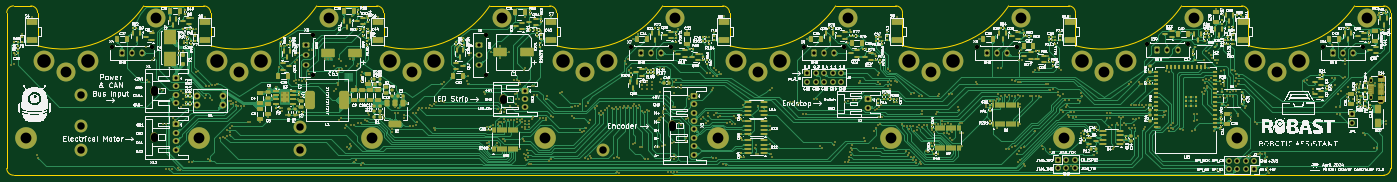
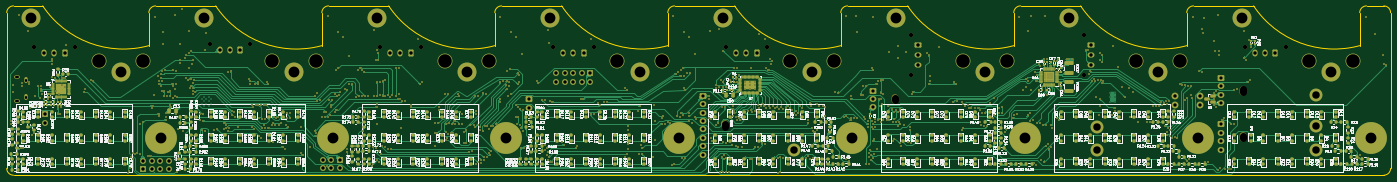
Circuit board: 11 layer files. Board 408.7 x 50.0 mm.
- bottom_copper: Partial_Drawer_Controller_v1-B_Cu.gbl (751547 bytes)
- bottom_mask: Partial_Drawer_Controller_v1-B_Mask.gbs (57957 bytes)
- paste: Partial_Drawer_Controller_v1-B_Paste.gbp (34461 bytes)
- bottom_silk: Partial_Drawer_Controller_v1-B_Silkscreen.gbo (767672 bytes)
- outline: Partial_Drawer_Controller_v1-Edge_Cuts.gm1 (3105 bytes)
- top_copper: Partial_Drawer_Controller_v1-F_Cu.gtl (889084 bytes)
- top_mask: Partial_Drawer_Controller_v1-F_Mask.gts (63486 bytes)
- paste: Partial_Drawer_Controller_v1-F_Paste.gtp (34011 bytes)
- top_silk: Partial_Drawer_Controller_v1-F_Silkscreen.gto (775143 bytes)
- drill: Partial_Drawer_Controller_v1-NPTH.drl (805 bytes)
- drill: Partial_Drawer_Controller_v1-PTH.drl (16086 bytes)

=== bottom_copper: Partial_Drawer_Controller_v1-B_Cu.gbl (751547 bytes, source omitted) ===
=== bottom_mask: Partial_Drawer_Controller_v1-B_Mask.gbs (57957 bytes, source omitted) ===
=== paste: Partial_Drawer_Controller_v1-B_Paste.gbp (34461 bytes, source omitted) ===
=== bottom_silk: Partial_Drawer_Controller_v1-B_Silkscreen.gbo (767672 bytes, source omitted) ===
=== outline: Partial_Drawer_Controller_v1-Edge_Cuts.gm1 ===
%TF.GenerationSoftware,KiCad,Pcbnew,8.0.3-8.0.3-0~ubuntu22.04.1*%
%TF.CreationDate,2024-06-05T12:33:14+02:00*%
%TF.ProjectId,Partial_Drawer_Controller_v1,50617274-6961-46c5-9f44-72617765725f,rev?*%
%TF.SameCoordinates,Original*%
%TF.FileFunction,Profile,NP*%
%FSLAX46Y46*%
G04 Gerber Fmt 4.6, Leading zero omitted, Abs format (unit mm)*
G04 Created by KiCad (PCBNEW 8.0.3-8.0.3-0~ubuntu22.04.1) date 2024-06-05 12:33:14*
%MOMM*%
%LPD*%
G01*
G04 APERTURE LIST*
%TA.AperFunction,Profile*%
%ADD10C,0.100000*%
%TD*%
G04 APERTURE END LIST*
D10*
X315910000Y-20000000D02*
G75*
G02*
X284560000Y-31739999I-23834790J15919560D01*
G01*
X111550000Y-20000000D02*
G75*
G02*
X80200000Y-31739999I-23834790J15919560D01*
G01*
X233470000Y-22000000D02*
X233470000Y-31740000D01*
X20000000Y-22000000D02*
G75*
G02*
X22000000Y-20000000I2000000J0D01*
G01*
X27110000Y-20000000D02*
G75*
G02*
X29110000Y-22000000I0J-2000000D01*
G01*
X428720000Y-22000000D02*
X428720000Y-68000000D01*
X131290000Y-22000000D02*
X131290000Y-31740000D01*
X129290000Y-20000000D02*
G75*
G02*
X131290000Y-22000000I0J-2000000D01*
G01*
X20000000Y-22000000D02*
X20000000Y-68000000D01*
X213730000Y-20000000D02*
X231470000Y-20000000D01*
X418090000Y-20000000D02*
X426720000Y-20000000D01*
X22000000Y-70000000D02*
G75*
G02*
X20000000Y-68000000I0J2000000D01*
G01*
X180380000Y-20000000D02*
G75*
G02*
X182380000Y-22000000I0J-2000000D01*
G01*
X22000000Y-70000000D02*
X426720000Y-70000000D01*
X213730000Y-20000000D02*
G75*
G02*
X182380001Y-31739995I-23834790J15919570D01*
G01*
X333650000Y-20000000D02*
G75*
G02*
X335650000Y-22000000I0J-2000000D01*
G01*
X60460000Y-20000000D02*
X78200000Y-20000000D01*
X111550000Y-20000000D02*
X129290000Y-20000000D01*
X315910000Y-20000000D02*
X333650000Y-20000000D01*
X27110000Y-20000000D02*
X22000000Y-20000000D01*
X162640000Y-20000000D02*
G75*
G02*
X131290000Y-31739999I-23834790J15919560D01*
G01*
X386740000Y-22000000D02*
X386740000Y-31740000D01*
X78200000Y-20000000D02*
G75*
G02*
X80200000Y-22000000I0J-2000000D01*
G01*
X426720000Y-20000000D02*
G75*
G02*
X428720000Y-22000000I0J-2000000D01*
G01*
X80200000Y-22000000D02*
X80200000Y-31740000D01*
X284560000Y-22000000D02*
X284560000Y-31740000D01*
X29110000Y-22000000D02*
X29110000Y-31740000D01*
X264820000Y-20000000D02*
G75*
G02*
X233470000Y-31739999I-23834790J15919560D01*
G01*
X162640000Y-20000000D02*
X180380000Y-20000000D01*
X418090000Y-20000000D02*
G75*
G02*
X386740002Y-31739994I-23834800J15919600D01*
G01*
X282560000Y-20000000D02*
G75*
G02*
X284560000Y-22000000I0J-2000000D01*
G01*
X182380000Y-22000000D02*
X182380000Y-31740000D01*
X428720000Y-68000000D02*
G75*
G02*
X426720000Y-70000000I-2000000J0D01*
G01*
X367000000Y-20000000D02*
X384740000Y-20000000D01*
X60460000Y-20000000D02*
G75*
G02*
X29110000Y-31739999I-23834790J15919560D01*
G01*
X335650000Y-22000000D02*
X335650000Y-31740000D01*
X231470000Y-20000000D02*
G75*
G02*
X233470000Y-22000000I0J-2000000D01*
G01*
X367000000Y-20000000D02*
G75*
G02*
X335650002Y-31739994I-23834800J15919600D01*
G01*
X264820000Y-20000000D02*
X282560000Y-20000000D01*
X384740000Y-20000000D02*
G75*
G02*
X386740000Y-22000000I0J-2000000D01*
G01*
M02*

=== top_copper: Partial_Drawer_Controller_v1-F_Cu.gtl (889084 bytes, source omitted) ===
=== top_mask: Partial_Drawer_Controller_v1-F_Mask.gts (63486 bytes, source omitted) ===
=== paste: Partial_Drawer_Controller_v1-F_Paste.gtp (34011 bytes, source omitted) ===
=== top_silk: Partial_Drawer_Controller_v1-F_Silkscreen.gto (775143 bytes, source omitted) ===
=== drill: Partial_Drawer_Controller_v1-NPTH.drl ===
M48
; DRILL file {KiCad 8.0.3-8.0.3-0~ubuntu22.04.1} date 2024-06-05T12:33:16+0200
; FORMAT={-:-/ absolute / metric / decimal}
; #@! TF.CreationDate,2024-06-05T12:33:16+02:00
; #@! TF.GenerationSoftware,Kicad,Pcbnew,8.0.3-8.0.3-0~ubuntu22.04.1
; #@! TF.FileFunction,NonPlated,1,4,NPTH
FMAT,2
METRIC
; #@! TA.AperFunction,NonPlated,NPTH,ComponentDrill
T1C1.270
; #@! TA.AperFunction,NonPlated,NPTH,ComponentDrill
T2C2.000
%
G90
G05
T1
X51.0Y-32.04
X63.0Y-32.04
X110.418Y-28.496
X110.418Y-40.496
X161.55Y-28.5
X161.55Y-40.5
X204.27Y-32.04
X216.27Y-32.04
X255.36Y-32.04
X267.36Y-32.04
X306.45Y-32.04
X318.45Y-32.04
X356.8Y-31.14
X368.8Y-31.14
X408.63Y-32.04
X420.63Y-32.04
T2
X63.5Y-44.6G85X63.5Y-45.4
G05
X63.5Y-58.35G85X63.5Y-59.15
G05
X166.5Y-47.1G85X166.5Y-47.9
G05
X216.5Y-54.85G85X216.5Y-55.65
G05
M30

=== drill: Partial_Drawer_Controller_v1-PTH.drl (16086 bytes, source omitted) ===
